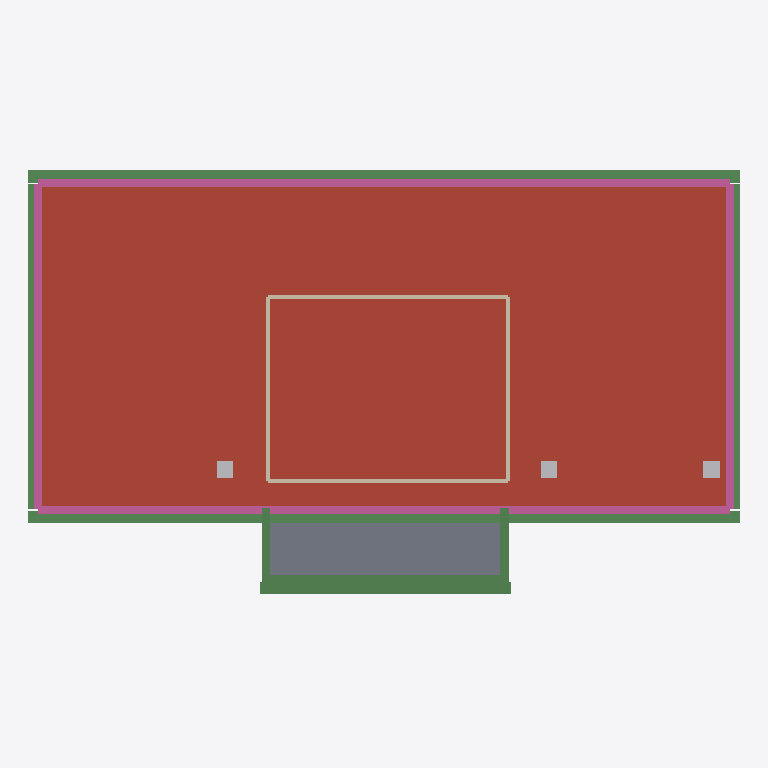
Plan cut of the same IFC building model at storey 'Roof and attic' (level 11.40 m, cut at 12.80 m), seen from above with north up, elements coloured by IFC class: 8 beams (green), 4 railings (pink), 4 walls (beige), 3 other elements (light grey), 1 roof (red-brown), 1 slab (grey). Cut surfaces are drawn darker.
Extent 50.3 m × 30.2 m × 23.3 m (x, y, z). Storeys (3): Ground floor at 0.00 m; Upper floor at 5.20 m; Roof and attic at 11.40 m. Elements (326): 106 IfcMember, 56 IfcWindow, 55 IfcBuildingElementPart, 41 IfcWall, 27 IfcBeam, 23 IfcRailing, 7 IfcColumn, 4 IfcSlab, 3 IfcChimney, 3 IfcRoof, 1 IfcDoor.

HEADER;
FILE_DESCRIPTION(('ViewDefinition[DesignTransferView]'),'2;1');
FILE_NAME('/dev/null','2026-09-12T17:05:58+03:00',(''),(''),'IfcOpenShell 0.8.5','IfcOpenShell 0.8.5','Nobody');
FILE_SCHEMA(('IFC4'));
ENDSEC;
DATA;
#1=IFCPROJECT('1StV52c$L3JAOnNtpd_POG',$,'North facade photograph reconstruction',$,$,$,$,(#10),#5);
#12=IFCSITE('28z208Piz2Ch5eW5uNfPqZ',$,'Photographed grounds',$,$,$,$,$,$,$,$,$,$,$);
#13=IFCBUILDING('15sbpnvXT0gO81cQYkItxq',$,'Classical mansion - photo-based exterior',$,$,$,$,$,$,$,$,$);
#14=IFCBUILDINGSTOREY('1rCM7oZrv8aPTdCkOw4ZVi',$,'Ground floor',$,$,$,$,$,$,0.0);
#15=IFCBUILDINGSTOREY('2CqVSQCFT6MBU1X80KF1bu',$,'Upper floor',$,$,$,$,$,$,5.2);
#16=IFCBUILDINGSTOREY('1XN$4mwbf7EAzX8URPZgyW',$,'Roof and attic',$,$,$,$,$,$,11.4);
#180=IFCROOF('2kiR_L9jzD8ejMFbD7JvbX',$,'Concealed low roof - assumed',$,$,$,#190,$,$);
#2077=IFCSLAB('0CpQwsvAjAm91iCY3VXp$z',$,'Portico ceiling',$,$,$,#2089,$,$);
#431=IFCBEAM('3ftKcPxXb9VhPJCbQocPkg',$,'South entablature course - assumed',$,$,$,#443,$,$);
#417=IFCBEAM('0_O$MykvzD1x4oOjjm6Ino',$,'North entablature course',$,$,$,#429,$,$);
#14750=IFCRAILING('1xCxU_2094lPVay_ayjh1v',$,'South assumed continuous balustrade coping',$,$,$,#14762,$,$);
#8234=IFCRAILING('2Jv7zcYDP6nvnFSHNwR3EB',$,'North continuous balustrade coping',$,$,$,#8246,$,$);
#2091=IFCBEAM('30ghjYySn6uAH_Ip6IyXF6',$,'Portico entablature',$,$,$,#2103,$,$);
#23636=IFCRAILING('0a$7X7cin4jQgpe9LM_KvE',$,'Assumed side parapet coping',$,$,$,#23648,$,$);
#26632=IFCRAILING('0_TxvXsJ5FmAwBbqNZoZ$y',$,'Assumed side parapet coping',$,$,$,#26644,$,$);
#445=IFCBEAM('0USFViscP1qRpuMqN3xJzT',$,'Side entablature return',$,$,$,#457,$,$);
#459=IFCBEAM('0V$abjuLLETgvRbBbukCWX',$,'Side entablature return',$,$,$,#471,$,$);
#3013=IFCBEAM('0M5qMFwQr9zQjP4WbLrMfT',$,'Portico horizontal moulding',$,$,$,#3025,$,$);
#2741=IFCWALL('2ICSzkfRn4_RLA$NCEpYaU',$,'Visible rooftop attic with assumed depth',$,'photo-to-bim wall',$,#2753,$,.SOLIDWALL.);
#2769=IFCWALL('1wDHESYubE6fo2iifm$4TR',$,'Visible rooftop attic with assumed depth',$,'photo-to-bim wall',$,#2781,$,.SOLIDWALL.);
#2755=IFCWALL('1_w1DjO8H35Qgcj__g4xaq',$,'Visible rooftop attic with assumed depth',$,'photo-to-bim wall',$,#2767,$,.SOLIDWALL.);
#2783=IFCWALL('3NmgEk5hv4Du2Znv_kJCXa',$,'Visible rooftop attic with assumed depth',$,'photo-to-bim wall',$,#2795,$,.SOLIDWALL.);
#2119=IFCBEAM('1s0SPFjMXBRwTxUexmt8Sv',$,'Portico entablature return',$,$,$,#2131,$,$);
#2105=IFCBEAM('0VUvbPD7LC1fAG9GIE8JWH',$,'Portico entablature return',$,$,$,#2117,$,$);
#2865=IFCCHIMNEY('3FTxsbviH3f9uR4axhdKBe',$,'Roof chimney stack',$,$,$,#2877,$,$);
#2809=IFCCHIMNEY('0HJcLcfQPAgBRurLv0_Gs8',$,'Roof chimney stack',$,$,$,#2821,$,$);
#2837=IFCCHIMNEY('32tCga_BT7gRjfwjAUOkuM',$,'Roof chimney stack',$,$,$,#2849,$,$);
ENDSEC;
